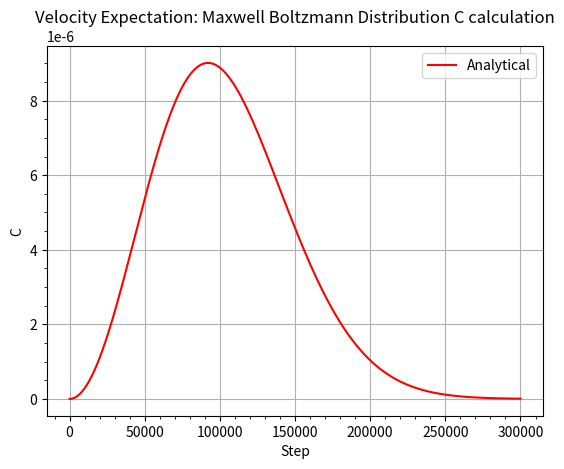

Here is the Python script that generated this plot:
import numpy as np
import scipy.constants as sc
import matplotlib.pyplot as plt
import matplotlib.animation as animation
from matplotlib.animation import FuncAnimation
import os
# Intial parameters

i_velocity = 1e6
mass = sc.m_e
temperature = 280 # Kelvin
saveF = False
saveT = True


# ---------------------------- Analytical ----------------------------

def Boltz(m,T,v):
    '''
        m = Mass
        T = Temperature
        v = initial velocity
    '''
    return ( ((m)/(2 * np.pi * sc.k * T)) ** (3/2) ) * (4*np.pi*v**2) * np.exp((-m * v**2)/(2 * sc.k * T))

v_vals = np.arange(0,0.3e6,1)
boltz = []
for i in v_vals:
    boltz.append(Boltz(mass,temperature,i))

# ---------------------------- Metropolis Hastings ----------------------------

def ratio(fa,fb,xa,xb):
    Rab = (fb/fa) * (xa/xb)
    # Rba = 1/Rab
    return Rab

def accept_or_reject(R):
    '''
        R stands for both a->b or b->a, but for now just incase this is for a->b
    '''
    return min(1,R)

def Metro(v,T,m,lamb, N = 1000000):
    sample = []
    for _ in range( N):
        if v < 0:
            v = abs(v)
        fv1 = Boltz(m,T,v)
        v_prop = v/lamb + np.random.random() * (lamb * v - v/lamb)
        fv2 = Boltz(m,T,v_prop)
        R = ratio(fv1,fv2,v,v_prop)
        acceptance_prob = accept_or_reject(R)
        u = np.random.random()
        if u < acceptance_prob:
            v = v_prop
        sample.append(v)
    
    return sample

# ---------------------------- Results ----------------------------
''' Animation 
sample = Metro(i_velocity,temperature,mass,2)

# ---------------------------- Plotting ----------------------------

plt.hist(sample, bins=100, density=True, label='Markov Chain Monte Carlo Numerical')

plt.plot(v_vals,boltz, label = 'Analytical', color = 'r')
plt.grid()
plt.title('Maxwell Boltzmann Distribution')
plt.xlabel('Velocity (M/s)')
plt.ylabel('f(v)')
plt.legend()
plt.xlim(0, 3e5)
plt.ylim(0, max(boltz)*1.2)

plt.minorticks_on()
plt.close()


fig, ax = plt.subplots()
bins = np.linspace(0, 3e5, 100)

ax.plot(v_vals, boltz, 'r-', label='Analytical')
hist_plot = ax.hist([], bins=bins, density=True, alpha=0.6, label='MCMC Samples')[2]
ax.set_xlim(0, 3e5)
ax.set_ylim(0, max(boltz)*1.2)
ax.set_xlabel('Velocity (m/s)')
ax.set_ylabel('f(v)')
ax.set_title('Maxwell Boltzmann Distribution')

ax.legend()
ax.grid(True)

def update(frame):
    ax.clear()
    ax.plot(v_vals, boltz, 'r-', label='Analytical')
    ax.hist(sample[:frame], bins=bins, density=True, alpha=0.6, label=f'MCMC Samples (N={frame})')
    ax.set_xlim(0, 3e5)
    ax.set_ylim(0, max(boltz)*1.2)
    ax.set_xlabel('Velocity (m/s)')
    ax.set_ylabel('f(v)')
    ax.set_title('Maxwell Boltzmann Distribution')

    ax.legend()
    ax.grid(True)
    return ax,

frames = np.arange(10000, len(sample), 50000)
ani = animation.FuncAnimation(fig, update, frames=frames, blit=False, repeat=False)


'''

if saveF: # Saving gifs
    path = r'C:\Users\<user>\OneDrive\Desktop\Folder\university\picgif'
    for i in range(1,10001,50):
        sample = Metro(i_velocity, temperature, mass,i)
        plt.hist(sample, bins=100, density=True, label='Markov Chain Monte Carlo Numerical')

        plt.plot(v_vals,boltz, label = 'Analytical', color = 'r')
        plt.grid()
        plt.title(f'Maxwell Boltzmann Distribution for $\\lambda = ${i}')
        plt.xlabel('Velocity (M/s)')
        plt.ylabel('f(v)')
        plt.legend()
        plt.xlim(0, 3e5)
        plt.ylim(0, max(boltz)*1.2)
        plt.minorticks_on()

        filename = f"MBlambda_{i}.png"
        file_path = os.path.join(path,filename)

        plt.savefig(file_path)
        plt.close()

        #import os, create file path and save to a path

aug_vp = (2 * 1/np.sqrt(np.pi))*np.sqrt((2 * sc.k * temperature)/mass)
print(aug_vp)

def Metro_expectation(v,T,m,lamb,N= 1000000, C=True):
    '''
    The function g_o(x) that was used to perform the calculation for the integral and for C is e^-x    
    '''
    if C:
        sample = Metro(v,T,m,lamb,N)
        running = 0
        running_array = []
        steps = []
        for i in range(1,N):
            v_n = sample[i-1]
            running += v_n
            running_array.append(running / i)
            steps.append(i)
        return running_array,steps
    else:
        # Int
        sample = Metro(v,T,m,lamb,N)
        running = 0
        running_array = []
        steps = []

        # C
        run_C = 0
        run_C_array = []
        eps = 1e-10
        for i in range(1,N):
            # Calculating C
            if i < 10000:
                continue
            if i >= 10000:
                denominator = 1/(np.exp(sample[i-1]) * Boltz(m,T,sample[i-1]))
                run_C += denominator
                M_reciprocal_run_C = i * (1/(run_C + eps))
                run_C_array.append(M_reciprocal_run_C)

                v_n = sample[i-1]
                running += v_n
                running_array.append(M_reciprocal_run_C*(running / i))
                steps.append(i)
    return running_array,steps,run_C_array

def Metro_expectation2(v,T,m,lamb,N= 1000000, C=True):
    '''
    The function g_o(x) that was used to perform the calculation of C is sin(x)/x  
    '''
    if C:
        sample = Metro(v,T,m,lamb,N)
        running = 0
        running_array = []
        steps = []
        for i in range(1,N):
            v_n = sample[i-1]
            running += v_n
            running_array.append(running / i)
            steps.append(i)
        return running_array,steps
    else:
        # Int
        sample = Metro(v,T,m,lamb,N)
        running = 0
        running_array = []
        steps = []

        # C
        run_C = 0
        run_C_array = []

        for i in range(1,N):
            # Calculating C
            denominator = np.sin(sample[i-1])/(sample[i-1] * Boltz(m,T,sample[i-1]))
            run_C += denominator
            M_reciprocal_run_C = (np.pi/2)*i * (1/run_C)
            run_C_array.append(M_reciprocal_run_C)

            v_n = sample[i-1]
            running += v_n
            running_array.append(M_reciprocal_run_C*(running / i))
            steps.append(i)
    return running_array,steps,run_C_array


if saveF:
    path = r'C:\Users\<user>\OneDrive\Desktop\Folder\university\picgif2'
    for i in np.linspace(0.5,6,100):
        run,step = Metro_expectation(aug_vp,temperature,mass,i,1000000)

        plt.plot(step,run)
        plt.plot(step,[aug_vp] * len(step),'r--', label = 'Analytical')
        plt.grid()
        plt.title(f'Velocity Expectation: Maxwell Boltzmann Distribution with $C = 1$, $\\lambda = ${round(i,3)}')
        plt.xlabel('Step')
        plt.ylim(103000,105000)
        plt.ylabel('$<v>$')
        plt.legend()
        plt.minorticks_on()

        filename = f"EMBlambda_{round(i,3)}.png"
        file_path = os.path.join(path,filename)
        print(f'graph done!')

        plt.savefig(file_path)
        plt.close()

#run,step,C = Metro_expectation(aug_vp,temperature,mass,1.8,1000000,False)

#plt.plot(step,C)
#plt.plot(step,[1] * len(step),'r--', label = 'Analytical')
#plt.plot(step,run)
#plt.plot(step,[aug_vp] * len(step),'r--', label = 'Analytical')
plt.plot(v_vals,boltz, label = 'Analytical', color = 'r')
plt.grid()
plt.title('Velocity Expectation: Maxwell Boltzmann Distribution C calculation')
plt.xlabel('Step')
plt.ylabel('C')
plt.legend()
plt.minorticks_on()
plt.show()
